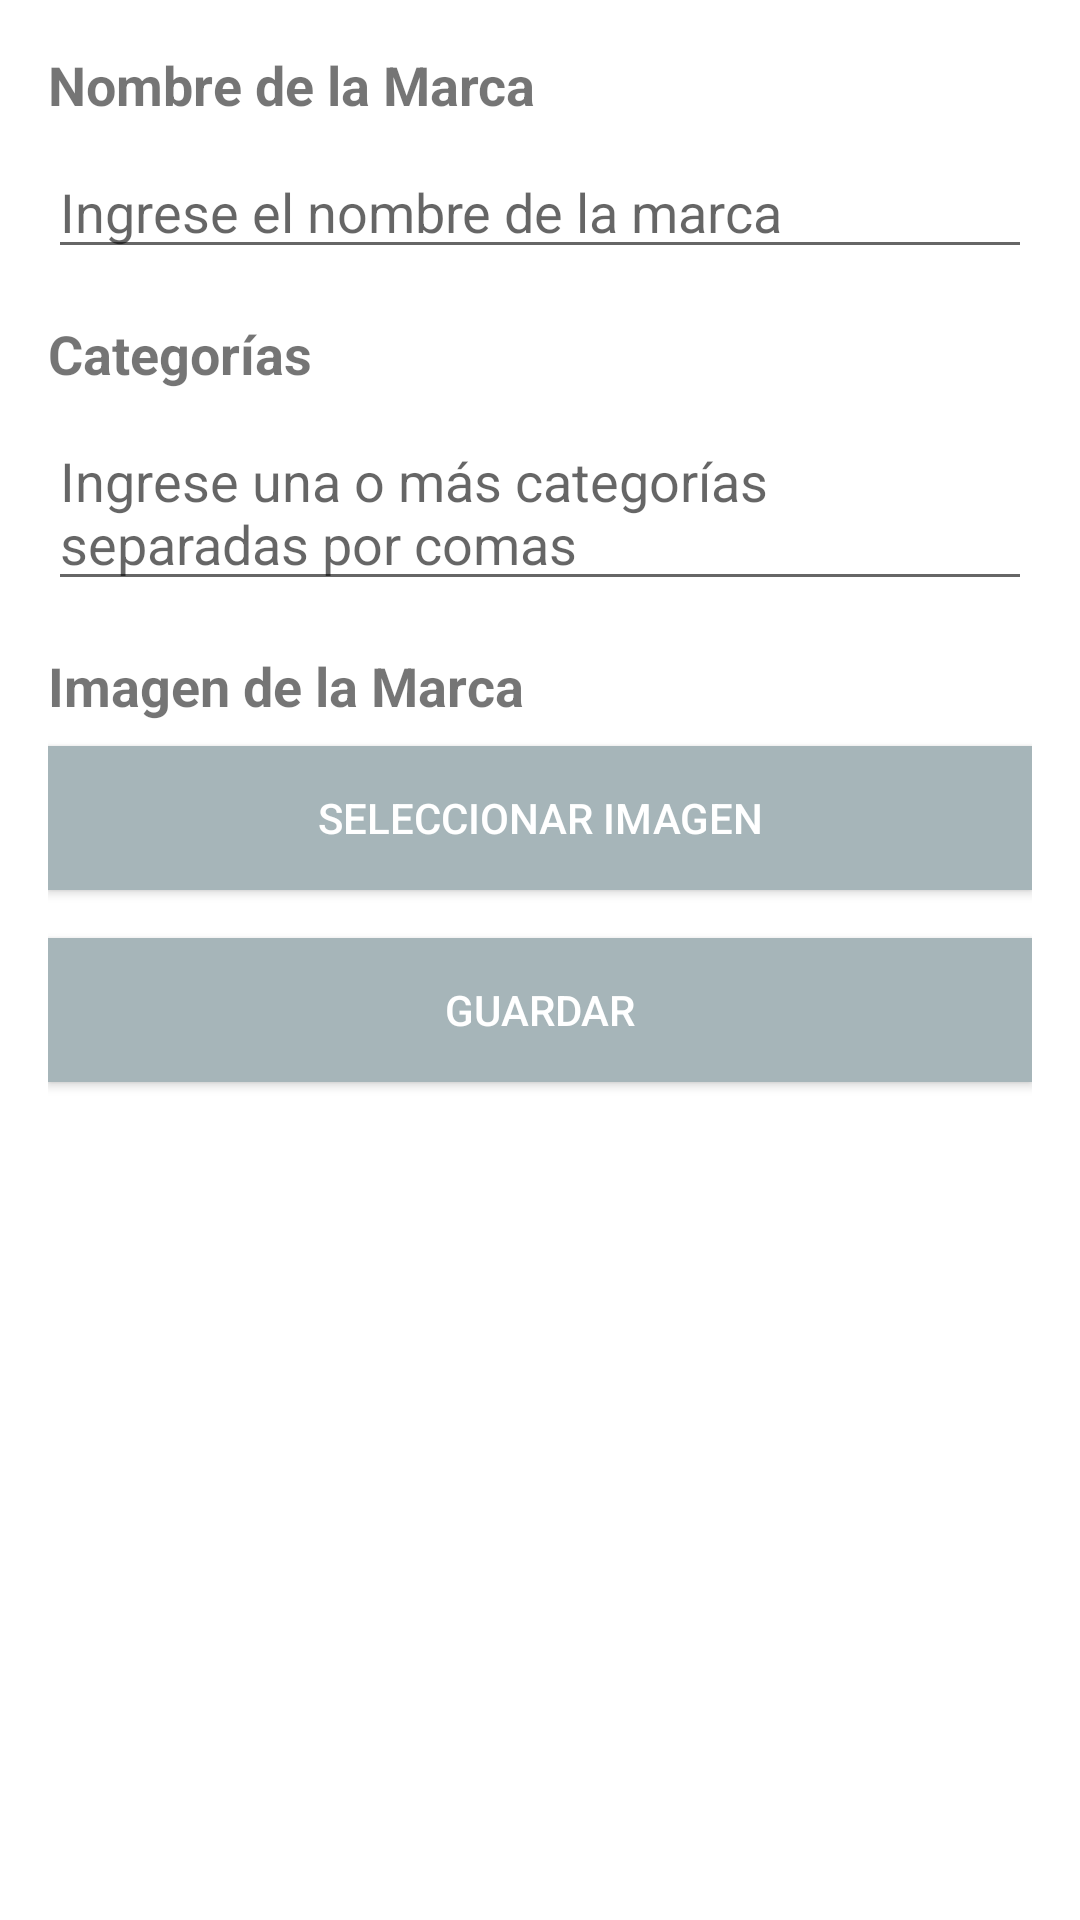

Reconstruct the res/layout file that produces this screen, plus the resources it refers to.
<!-- AndroidManifest.xml: application theme Theme.Recyclerviewhorizontal -->
<!-- res/layout/activity_anadir_marca.xml -->
<?xml version="1.0" encoding="utf-8"?>
<RelativeLayout xmlns:android="http://schemas.android.com/apk/res/android"
    xmlns:tools="http://schemas.android.com/tools"
    android:layout_width="match_parent"
    android:layout_height="match_parent"
    android:padding="16dp">

    <TextView
        android:id="@+id/text_view_nombre"
        android:layout_width="wrap_content"
        android:layout_height="wrap_content"
        android:text="Nombre de la Marca"
        android:textSize="18sp"
        android:textStyle="bold"
        android:layout_marginBottom="8dp"/>

    <EditText
        android:id="@+id/edit_text_nombre"
        android:layout_width="match_parent"
        android:layout_height="wrap_content"
        android:layout_below="@id/text_view_nombre"
        android:layout_marginBottom="16dp"
        android:hint="Ingrese el nombre de la marca"/>

    <TextView
        android:id="@+id/text_view_categorias"
        android:layout_width="wrap_content"
        android:layout_height="wrap_content"
        android:layout_below="@id/edit_text_nombre"
        android:text="Categorías"
        android:textSize="18sp"
        android:textStyle="bold"
        android:layout_marginBottom="8dp"/>

    <EditText
        android:id="@+id/edit_text_categorias"
        android:layout_width="match_parent"
        android:layout_height="wrap_content"
        android:layout_below="@id/text_view_categorias"
        android:layout_marginBottom="16dp"
        android:hint="Ingrese una o más categorías separadas por comas"/>

    <TextView
        android:id="@+id/text_view_url"
        android:layout_width="wrap_content"
        android:layout_height="wrap_content"
        android:layout_below="@id/edit_text_categorias"
        android:text="Imagen de la Marca"
        android:textSize="18sp"
        android:textStyle="bold"
        android:layout_marginBottom="8dp"/>

    <Button
        android:id="@+id/button_seleccionar_imagen"
        android:layout_width="match_parent"
        android:layout_height="wrap_content"
        android:layout_below="@id/text_view_url"
        android:text="Seleccionar Imagen"
        android:textColor="#FFFFFF"
        android:background="#FFA6B5B9"
        android:layout_marginBottom="16dp"/>

    <Button
        android:id="@+id/button_guardar"
        android:layout_width="match_parent"
        android:layout_height="wrap_content"
        android:textColor="#FFFFFF"
        android:background="#FFA6B5B9"
        android:layout_below="@id/button_seleccionar_imagen"
        android:text="Guardar"/>

</RelativeLayout>
<!-- resources referenced by this layout -->
<resources>
  <style name="Theme.Recyclerviewhorizontal" parent="Theme.MaterialComponents.DayNight.DarkActionBar">
          
          <item name="windowActionBar">false</item>
          <item name="windowNoTitle">true</item>
          <item name="colorPrimary">@color/purple_500</item>
          <item name="colorPrimaryVariant">@color/purple_700</item>
          <item name="colorOnPrimary">@color/white</item>
          
          <item name="colorSecondary">@color/teal_200</item>
          <item name="colorSecondaryVariant">@color/teal_700</item>
          <item name="colorOnSecondary">@color/black</item>
          
          <item name="android:statusBarColor">?attr/colorPrimaryVariant</item>
          
      </style>
  <color name="purple_500">#FFA6B5B9</color>
  <color name="purple_700">#FFA6B5B9</color>
  <color name="white">#FFA6B5B9</color>
  <color name="teal_200">#FFA6B5B9</color>
  <color name="teal_700">#FFA6B5B9</color>
  <color name="black">#FFA6B5B9</color>
</resources>
